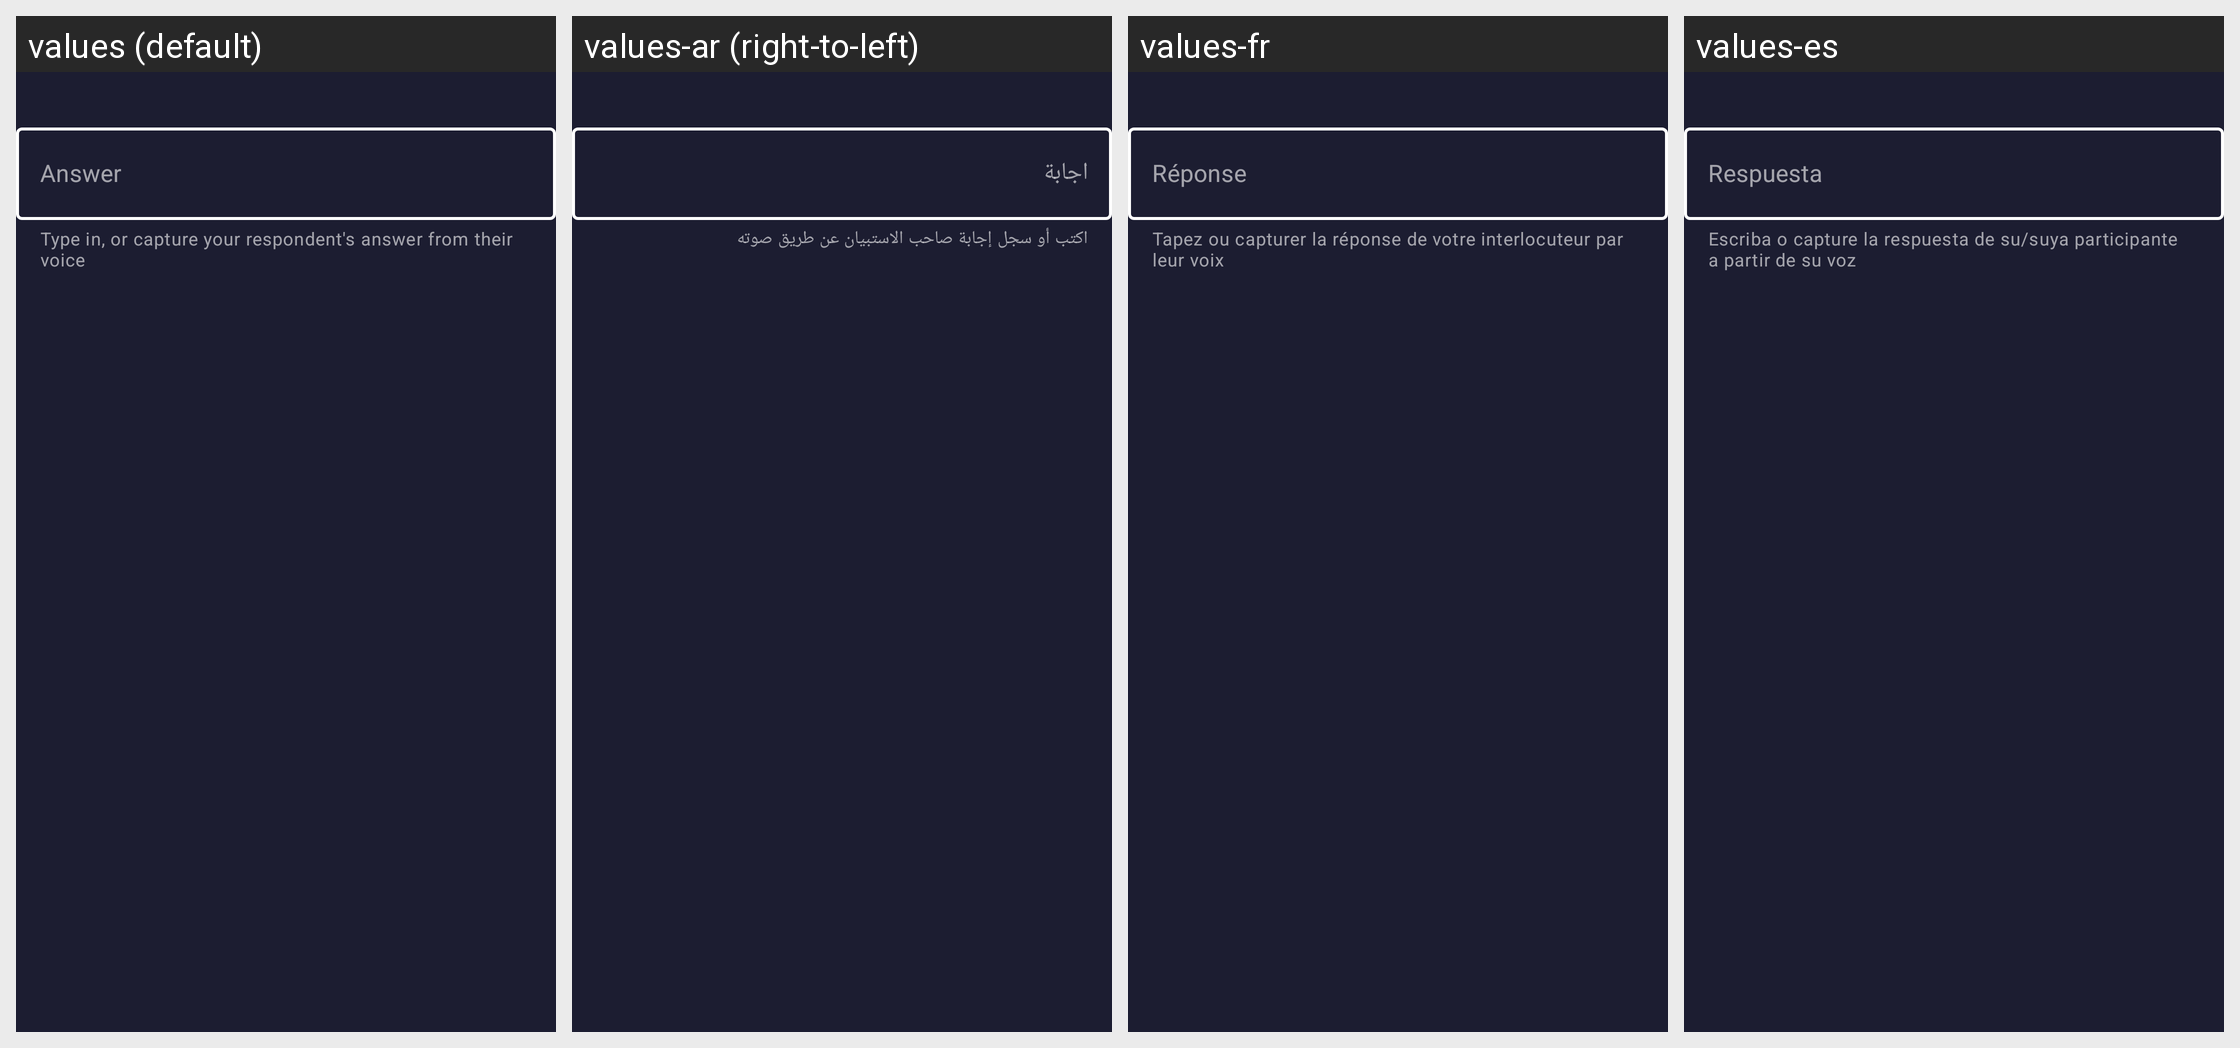

Locale-by-locale string values for the Android screen shown in this grid:
Android screen res/layout/view_question_freetext_layout.xml rendered under 4 locales, left to right: values (default), values-ar (right-to-left), values-fr, values-es. Device: Nexus 5 (rendered at 1080×1920; each locale shown at half size, 540×960, under a caption strip naming it); theme AppTheme.
Strings drawn on this screen, with the default value and each locale's value (text and hints the layout hard-codes, and strings that could not be matched under every locale, appear in the picture but are not listed):

answer
  values: Answer
  values-ar: اجابة
  values-fr: Réponse
  values-es: Respuesta

help_free_text
  values: Type in, or capture your respondent's answer from their voice
  values-ar: اكتب أو سجل إجابة صاحب الاستبيان عن طريق صوته
  values-fr: Tapez ou capturer la réponse de votre interlocuteur par leur voix
  values-es: Escriba o capture la respuesta de su/suya participante a partir de su voz
